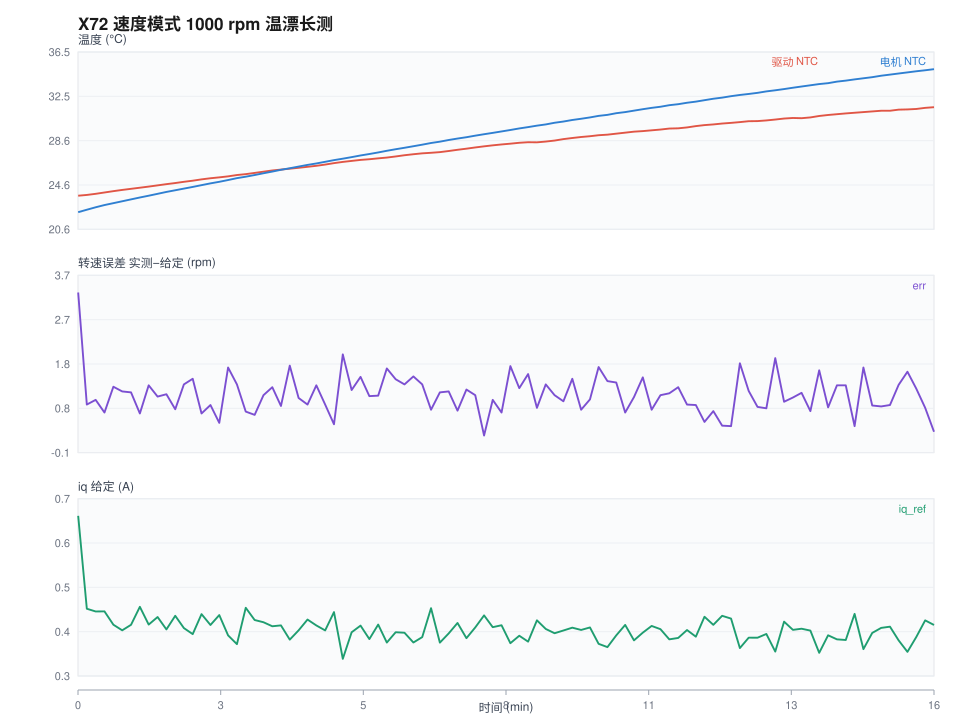

Values plotted in this chart, from the file beside it:
t_s, iso, temp_drv, temp_drv_min, temp_drv_max, temp_mot, temp_mot_max, spd_ref_rpm, rpm_meas, rpm_enc, err_rpm, iq_ref, iq_now, id_ref, vbus, active, en, fault, frames, crc_err
0.2, 11:18:03, 23.61, 23.61, 23.61, 22.13, 22.13, 657.0, 660.3, , 3.29, 0.6569, 0.6836, 0.0, 30.73, 3, 1, 0, 747, 0
10.0, 11:18:13, 23.68, 23.64, 23.74, 22.35, 22.56, 1000, 1001, 998.0, 0.9, 0.4533, 0.4307, 0.0, 30.72, 3, 1, 0, 3705, 0
20.0, 11:18:23, 23.78, 23.72, 23.84, 22.57, 22.74, 1000, 1001, 1001, 1.0, 0.4473, 0.4396, 0.0, 30.72, 3, 1, 0, 6737, 0
30.0, 11:18:33, 23.9, 23.82, 23.97, 22.77, 22.96, 1000, 1001, 1000, 0.73, 0.4475, 0.4638, 0.0, 30.72, 3, 1, 0, 9770, 0
40.1, 11:18:43, 24.02, 23.97, 24.09, 22.94, 23.11, 1000, 1001, 1001, 1.28, 0.4183, 0.427, 0.0, 30.72, 3, 1, 0, 12804, 0
50.1, 11:18:53, 24.13, 24.07, 24.2, 23.11, 23.29, 1000, 1001, 1000, 1.18, 0.406, 0.4185, 0.0, 30.73, 3, 1, 0, 15822, 0
60.1, 11:19:03, 24.23, 24.18, 24.3, 23.28, 23.44, 1000, 1001, 999.9, 1.16, 0.4181, 0.4335, 0.0, 30.72, 3, 1, 0, 18854, 0
70.1, 11:19:13, 24.33, 24.28, 24.4, 23.45, 23.59, 1000, 1001, 1001, 0.71, 0.4575, 0.4506, 0.0, 30.73, 3, 1, 0, 21875, 0
80.1, 11:19:23, 24.43, 24.36, 24.49, 23.61, 23.78, 1000, 1001, 1000, 1.31, 0.4186, 0.4211, 0.0, 30.72, 3, 1, 0, 24910, 0
90.2, 11:19:33, 24.54, 24.49, 24.59, 23.78, 23.93, 1000, 1001, 1001, 1.07, 0.4351, 0.458, 0.0, 30.72, 3, 1, 0, 27928, 0
100.2, 11:19:43, 24.65, 24.59, 24.7, 23.95, 24.12, 1000, 1001, 999.7, 1.12, 0.408, 0.395, 0.0, 30.73, 3, 1, 0, 30963, 0
110.2, 11:19:53, 24.75, 24.7, 24.82, 24.1, 24.24, 1000, 1001, 1000, 0.8, 0.4378, 0.4324, 0.0, 30.73, 3, 1, 0, 33987, 0
120.0, 11:20:03, 24.86, 24.8, 24.93, 24.25, 24.39, 1000, 1001, 1001, 1.33, 0.4109, 0.4269, 0.0, 30.72, 3, 1, 0, 36953, 0
130.0, 11:20:13, 24.96, 24.91, 24.99, 24.4, 24.59, 1000, 1002, 1000, 1.45, 0.3977, 0.4193, 0.0, 30.72, 3, 1, 0, 39995, 0
140.0, 11:20:23, 25.08, 24.99, 25.14, 24.56, 24.74, 1000, 1001, 1000, 0.71, 0.4415, 0.4483, 0.0, 30.72, 3, 1, 0, 43015, 0
150.1, 11:20:33, 25.18, 25.14, 25.22, 24.72, 24.9, 1000, 1001, 1001, 0.89, 0.4177, 0.3956, 0.0, 30.72, 3, 1, 0, 46048, 0
160.1, 11:20:43, 25.26, 25.22, 25.32, 24.86, 25.06, 1000, 1000, 999.8, 0.51, 0.4394, 0.4495, 0.0, 30.72, 3, 1, 0, 49077, 0
170.1, 11:20:53, 25.35, 25.3, 25.41, 25.02, 25.18, 1000, 1002, 1001, 1.69, 0.3949, 0.4064, 0.0, 30.72, 3, 1, 0, 52100, 0
180.1, 11:21:03, 25.47, 25.39, 25.53, 25.19, 25.38, 1000, 1001, 1000, 1.33, 0.3757, 0.4124, 0.0, 30.73, 3, 1, 0, 55133, 0
190.1, 11:21:13, 25.55, 25.49, 25.6, 25.32, 25.54, 1000, 1001, 1000, 0.75, 0.4554, 0.4448, 0.0, 30.72, 3, 1, 0, 58148, 0
200.2, 11:21:23, 25.66, 25.6, 25.7, 25.47, 25.62, 959.0, 959.7, 962.3, 0.68, 0.4286, 0.4449, 0.0, 30.73, 3, 1, 0, 61181, 0
210.2, 11:21:33, 25.77, 25.7, 25.85, 25.63, 25.82, 1000, 1001, 999.6, 1.1, 0.4237, 0.415, 0.0, 30.72, 3, 1, 0, 64212, 0
220.2, 11:21:43, 25.88, 25.83, 25.93, 25.78, 25.95, 1000, 1001, 1001, 1.27, 0.4149, 0.4258, 0.0, 30.72, 3, 1, 0, 67246, 0
230.0, 11:21:53, 25.96, 25.89, 26.0, 25.94, 26.11, 1000, 1001, 999.9, 0.87, 0.4168, 0.3982, 0.0, 30.72, 3, 1, 0, 70206, 0
240.0, 11:22:03, 26.04, 25.98, 26.1, 26.08, 26.28, 1000, 1002, 1000, 1.73, 0.3856, 0.4328, 0.0, 30.72, 3, 1, 0, 73221, 0
250.0, 11:22:13, 26.12, 26.06, 26.19, 26.23, 26.4, 1000, 1001, 1001, 1.04, 0.4059, 0.4039, 0.0, 30.72, 3, 1, 0, 76250, 0
260.1, 11:22:23, 26.21, 26.14, 26.27, 26.38, 26.57, 1000, 1001, 1000, 0.9, 0.4296, 0.4449, 0.0, 30.72, 3, 1, 0, 79282, 0
270.1, 11:22:33, 26.3, 26.25, 26.36, 26.51, 26.69, 1000, 1001, 1000, 1.31, 0.4167, 0.4149, 0.0, 30.72, 3, 1, 0, 82314, 0
280.1, 11:22:43, 26.41, 26.36, 26.46, 26.66, 26.82, 1000, 1001, 1000, 0.9, 0.4058, 0.3983, 0.0, 30.72, 3, 1, 0, 85330, 0
290.1, 11:22:53, 26.54, 26.46, 26.61, 26.81, 26.99, 1000, 1000, 1001, 0.48, 0.4459, 0.4288, 0.0, 30.72, 3, 1, 0, 88364, 0
300.1, 11:23:03, 26.65, 26.61, 26.69, 26.94, 27.16, 1000, 1002, 999.8, 1.97, 0.3435, 0.3732, 0.0, 30.72, 3, 1, 0, 91396, 0
310.1, 11:23:13, 26.74, 26.69, 26.82, 27.08, 27.29, 1000, 1001, 1001, 1.21, 0.4017, 0.4109, 0.0, 30.72, 3, 1, 0, 94429, 0
320.2, 11:23:23, 26.83, 26.78, 26.86, 27.23, 27.38, 1000, 1002, 1001, 1.49, 0.4163, 0.4515, 0.0, 30.72, 3, 1, 0, 97446, 0
330.2, 11:23:33, 26.89, 26.84, 26.95, 27.36, 27.55, 1000, 1001, 1000, 1.08, 0.3868, 0.4324, 0.0, 30.72, 3, 1, 0, 100482, 0
340.2, 11:23:43, 26.97, 26.93, 27.03, 27.5, 27.68, 1000, 1001, 1000, 1.09, 0.4186, 0.4141, 0.0, 30.72, 3, 1, 0, 103514, 0
350.0, 11:23:53, 27.04, 26.99, 27.12, 27.65, 27.81, 1000, 1002, 1000, 1.67, 0.3792, 0.3976, 0.0, 30.72, 3, 1, 0, 106471, 0
360.0, 11:24:03, 27.14, 27.1, 27.2, 27.79, 27.99, 1000, 1001, 1001, 1.44, 0.4018, 0.4039, 0.0, 30.72, 3, 1, 0, 109506, 0
370.0, 11:24:13, 27.25, 27.18, 27.33, 27.92, 28.12, 1000, 1001, 1000, 1.33, 0.4007, 0.4053, 0.0, 30.72, 3, 1, 0, 112521, 0
380.1, 11:24:23, 27.34, 27.27, 27.4, 28.06, 28.25, 1000, 1002, 1001, 1.5, 0.3793, 0.3767, 0.0, 30.73, 3, 1, 0, 115556, 0
390.1, 11:24:33, 27.42, 27.4, 27.44, 28.2, 28.39, 1000, 1001, 999.6, 1.33, 0.3911, 0.4171, 0.0, 30.72, 3, 1, 0, 118585, 0
400.1, 11:24:43, 27.47, 27.42, 27.5, 28.35, 28.52, 1000, 1001, 1000, 0.79, 0.4545, 0.478, 0.0, 30.72, 3, 1, 0, 121618, 0
410.1, 11:24:53, 27.53, 27.48, 27.59, 28.47, 28.66, 1000, 1001, 1001, 1.16, 0.379, 0.383, 0.0, 30.72, 3, 1, 0, 124635, 0
420.1, 11:25:03, 27.63, 27.57, 27.7, 28.62, 28.79, 1000, 1001, 999.8, 1.18, 0.3992, 0.4222, 0.0, 30.73, 3, 1, 0, 127668, 0
430.1, 11:25:13, 27.74, 27.67, 27.78, 28.75, 28.98, 1000, 1001, 1001, 0.77, 0.4221, 0.424, 0.0, 30.72, 3, 1, 0, 130703, 0
440.2, 11:25:23, 27.84, 27.76, 27.91, 28.87, 29.07, 1000, 1001, 1000, 1.22, 0.3888, 0.3899, 0.0, 30.72, 3, 1, 0, 133717, 0
450.2, 11:25:33, 27.95, 27.91, 28.02, 29.01, 29.21, 1000, 1001, 1000, 1.1, 0.4123, 0.4205, 0.0, 30.72, 3, 1, 0, 136753, 0
460.2, 11:25:43, 28.05, 28.0, 28.1, 29.14, 29.35, 1000, 1000, 999.6, 0.24, 0.4387, 0.4382, 0.0, 30.72, 3, 1, 0, 139770, 0
470.0, 11:25:53, 28.14, 28.08, 28.21, 29.26, 29.49, 1000, 1001, 1001, 1.0, 0.4129, 0.4039, 0.0, 30.72, 3, 1, 0, 142751, 0
480.0, 11:26:03, 28.22, 28.19, 28.25, 29.39, 29.58, 1000, 1001, 1000, 0.73, 0.4171, 0.3886, 0.0, 30.72, 3, 1, 0, 145765, 0
490.0, 11:26:13, 28.29, 28.25, 28.36, 29.52, 29.72, 1000, 1002, 1000, 1.72, 0.3778, 0.3994, 0.0, 30.72, 3, 1, 0, 148798, 0
500.1, 11:26:23, 28.37, 28.34, 28.43, 29.66, 29.86, 1000, 1001, 1001, 1.25, 0.3941, 0.4068, 0.0, 30.72, 3, 1, 0, 151833, 0
510.1, 11:26:33, 28.42, 28.4, 28.45, 29.78, 29.96, 1000, 1002, 1000, 1.55, 0.3812, 0.4064, 0.0, 30.72, 3, 1, 0, 154847, 0
520.1, 11:26:43, 28.41, 28.38, 28.47, 29.91, 30.1, 1000, 1001, 1001, 0.83, 0.4279, 0.4522, 0.0, 30.72, 3, 1, 0, 157880, 0
530.1, 11:26:53, 28.48, 28.43, 28.53, 30.02, 30.24, 1000, 1001, 1001, 1.33, 0.409, 0.4065, 0.0, 30.72, 3, 1, 0, 160915, 0
540.1, 11:27:03, 28.57, 28.49, 28.64, 30.17, 30.34, 1000, 1001, 1000, 1.1, 0.3996, 0.3805, 0.0, 30.72, 3, 1, 0, 163948, 0
550.1, 11:27:13, 28.7, 28.62, 28.75, 30.28, 30.48, 1000, 1001, 1000, 0.97, 0.4056, 0.3959, 0.0, 30.73, 3, 1, 0, 166962, 0
560.2, 11:27:23, 28.8, 28.75, 28.88, 30.42, 30.58, 1000, 1002, 1001, 1.45, 0.4118, 0.4153, 0.0, 30.72, 3, 1, 0, 169994, 0
570.2, 11:27:33, 28.89, 28.84, 28.94, 30.53, 30.73, 1000, 1001, 1000, 0.79, 0.4068, 0.4218, 0.0, 30.72, 3, 1, 0, 173027, 0
580.2, 11:27:43, 28.96, 28.92, 29.01, 30.65, 30.88, 1000, 1001, 1000, 1.01, 0.4123, 0.4166, 0.0, 30.72, 3, 1, 0, 176041, 0
590.0, 11:27:53, 29.05, 29.01, 29.07, 30.79, 30.97, 1000, 1002, 1000, 1.7, 0.3764, 0.3909, 0.0, 30.72, 3, 1, 0, 179019, 0
... 38 more rows
